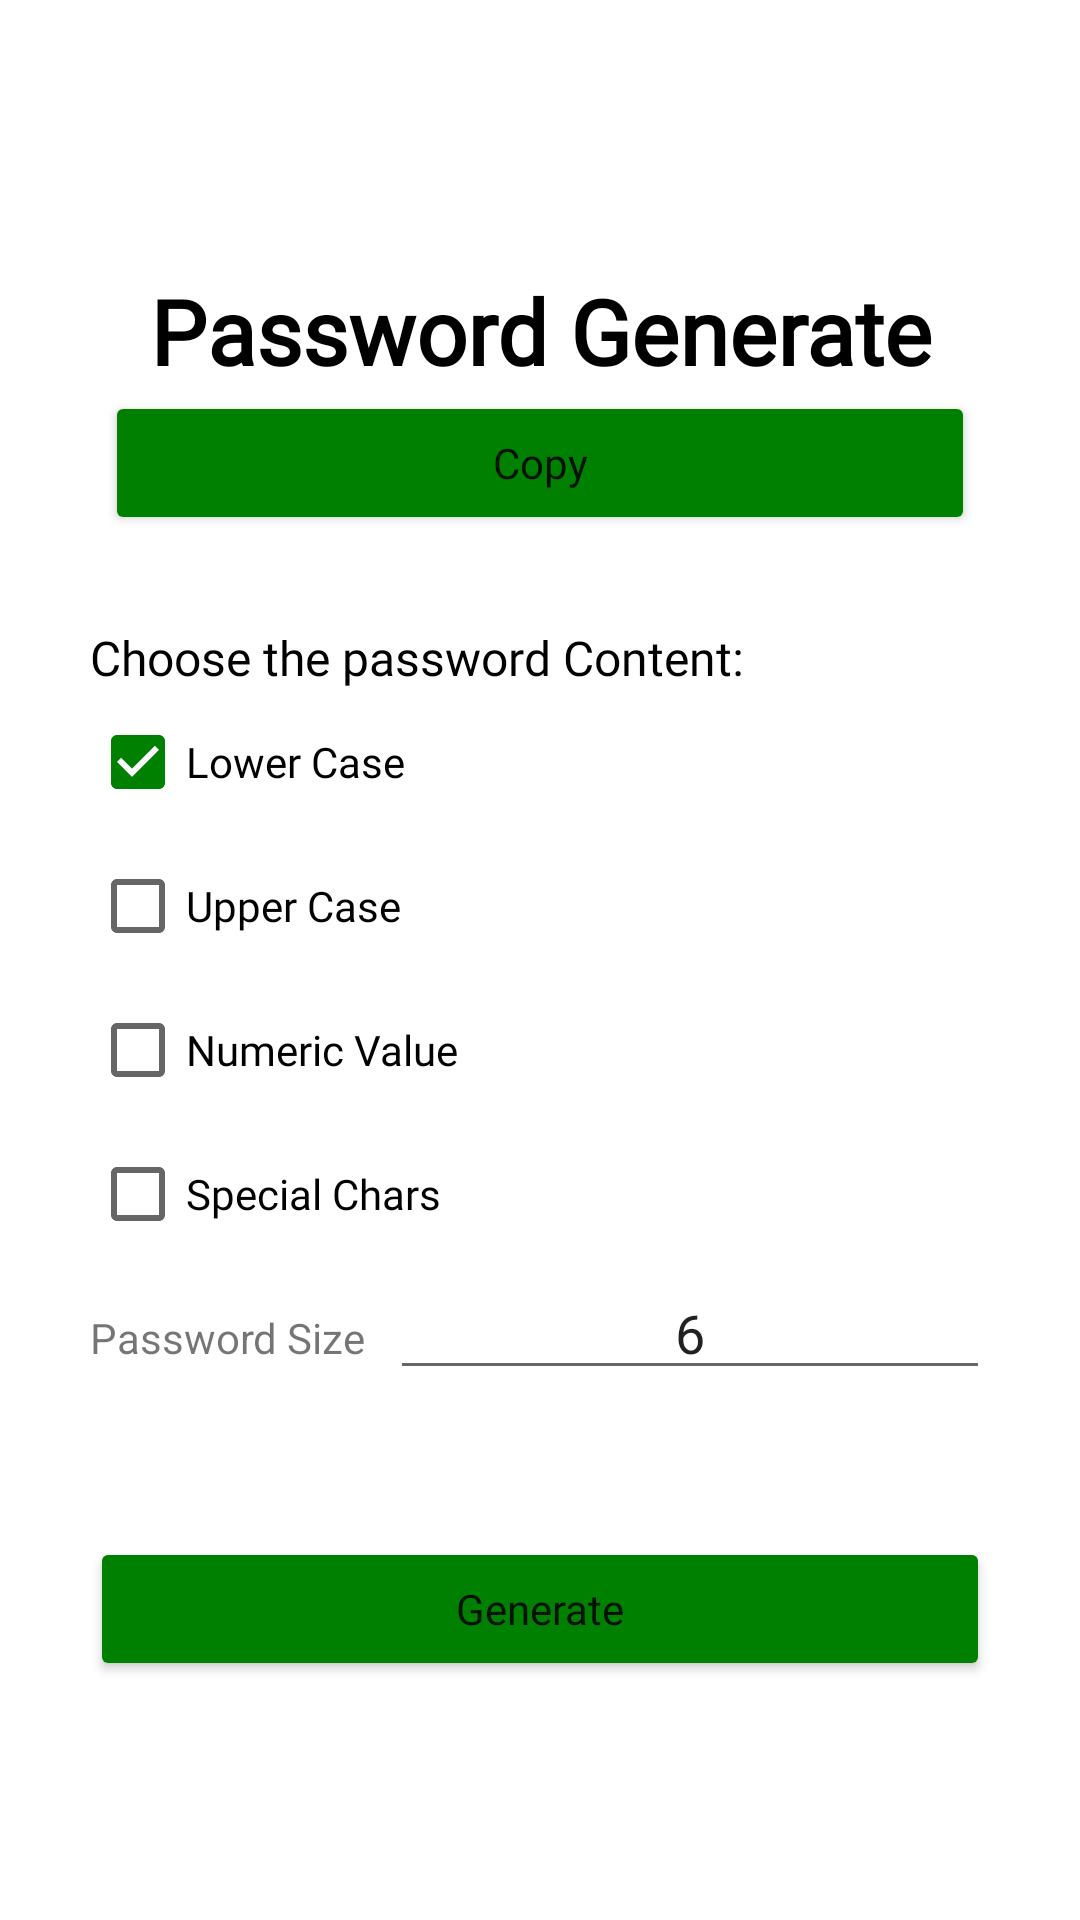

This screen was rendered from an Android layout file. Write that file and the resources it references.
<!-- AndroidManifest.xml: application theme Theme.MyPasswordGenerator -->
<!-- res/layout/fragment_macker.xml -->
<?xml version="1.0" encoding="utf-8"?>
<androidx.constraintlayout.widget.ConstraintLayout xmlns:android="http://schemas.android.com/apk/res/android"
    xmlns:tools="http://schemas.android.com/tools"
    android:layout_width="match_parent"
    android:layout_height="match_parent"
    xmlns:app="http://schemas.android.com/apk/res-auto"
    tools:context=".fragments.PassMakerFragment">

    <LinearLayout
        android:layout_width="match_parent"
        android:layout_height="wrap_content"
        android:layout_marginHorizontal="30dp"
        android:orientation="vertical"
        app:layout_constraintBottom_toBottomOf="parent"
        app:layout_constraintEnd_toEndOf="parent"
        app:layout_constraintStart_toStartOf="parent"
        app:layout_constraintTop_toTopOf="parent">

        <ImageView
            android:layout_width="wrap_content"
            android:layout_height="wrap_content"
            android:layout_gravity="center"
            android:padding="5dp"
            android:src="@drawable/pass_pic" />

        <TextView
            android:id="@+id/text_password_result"
            android:layout_width="match_parent"
            android:layout_height="wrap_content"
            android:fontFamily="@font/space_grotesk_bold"
            android:gravity="center"
            android:text="Password Generate"
            android:textColor="@color/black"
            android:textSize="30sp"
            android:textStyle="bold" />

        <LinearLayout
            android:layout_width="match_parent"
            android:layout_height="wrap_content"
            android:orientation="horizontal">

            <Button
                android:id="@+id/btn_copy"
                android:layout_width="0dp"
                android:layout_height="wrap_content"
                android:layout_marginHorizontal="5dp"
                android:layout_weight="1"
                android:backgroundTint="@color/green"
                android:fontFamily="@font/space_grotesk_bold"
                android:text="Copy"
                android:textAllCaps="false" />

        </LinearLayout>

        <LinearLayout
            android:layout_width="match_parent"
            android:layout_height="wrap_content"
            android:layout_marginTop="30dp"
            android:orientation="vertical">

            <TextView
                android:layout_width="match_parent"
                android:layout_height="wrap_content"
                android:fontFamily="@font/space_grotesk_bold"
                android:text="Choose the password Content: "
                android:textColor="@color/black"
                android:textSize="16sp" />

            <CheckBox
                android:id="@+id/check_lower"
                android:layout_width="match_parent"
                android:layout_height="wrap_content"
                android:fontFamily="@font/space_grotesk_bold"
                android:textAllCaps="false"
                android:checked="true"
                android:text="Lower Case" />

            <CheckBox
                android:id="@+id/check_upper"
                android:layout_width="match_parent"
                android:layout_height="wrap_content"
                android:fontFamily="@font/space_grotesk_bold"
                android:textAllCaps="false"
                android:text="Upper Case" />

            <CheckBox
                android:id="@+id/check_numeric"
                android:layout_width="match_parent"
                android:layout_height="wrap_content"
                android:fontFamily="@font/space_grotesk_bold"
                android:textAllCaps="false"
                android:text="Numeric Value" />

            <CheckBox
                android:id="@+id/check_special_char"
                android:layout_width="match_parent"
                android:layout_height="wrap_content"
                android:fontFamily="@font/space_grotesk_bold"
                android:textAllCaps="false"
                android:text="Special Chars" />

            <LinearLayout
                android:layout_width="match_parent"
                android:layout_height="wrap_content"
                android:orientation="horizontal">

                <TextView
                    android:layout_width="0dp"
                    android:layout_height="wrap_content"
                    android:layout_weight="1"
                    android:text="Password Size" />

                <EditText
                    android:id="@+id/edit_pwd_size"
                    android:layout_width="0dp"
                    android:layout_height="wrap_content"
                    android:layout_weight="2"
                    android:gravity="center"
                    android:hint="Password Size"
                    android:fontFamily="@font/space_grotesk_bold"
                    android:textAllCaps="false"
                    android:inputType="numberDecimal"
                    android:text="6" />
            </LinearLayout>

            <TextView
                android:id="@+id/text_error"
                android:layout_width="match_parent"
                android:layout_height="wrap_content"
                android:gravity="center"
                android:textColor="@color/red_danger" />

            <Button
                android:id="@+id/btn_generate"
                android:layout_width="match_parent"
                android:layout_height="wrap_content"
                android:layout_marginTop="30dp"
                android:fontFamily="@font/space_grotesk_bold"
                android:textAllCaps="false"
                android:backgroundTint="@color/green"
                android:text="Generate" />

        </LinearLayout>

    </LinearLayout>

</androidx.constraintlayout.widget.ConstraintLayout>
<!-- resources referenced by this layout -->
<resources>
  <color name="black">#FF000000</color>
  <color name="green">#008000</color>
  <color name="red_danger">#008000</color>
  <style name="Theme.MyPasswordGenerator" parent="Theme.MaterialComponents.DayNight.DarkActionBar">
          
          <item name="colorPrimary">@color/green</item>
          <item name="colorPrimaryVariant">@color/green</item>
          <item name="colorOnPrimary">@color/white</item>
          
          <item name="colorSecondary">@color/green</item>
          <item name="colorSecondaryVariant">@color/teal_700</item>
          <item name="colorOnSecondary">@color/black</item>
          
          <item name="android:statusBarColor" tools:targetApi="l">?attr/colorPrimaryVariant</item>
          
      </style>
  <color name="white">#FFFFFFFF</color>
  <color name="teal_700">#2196F3</color>
</resources>
